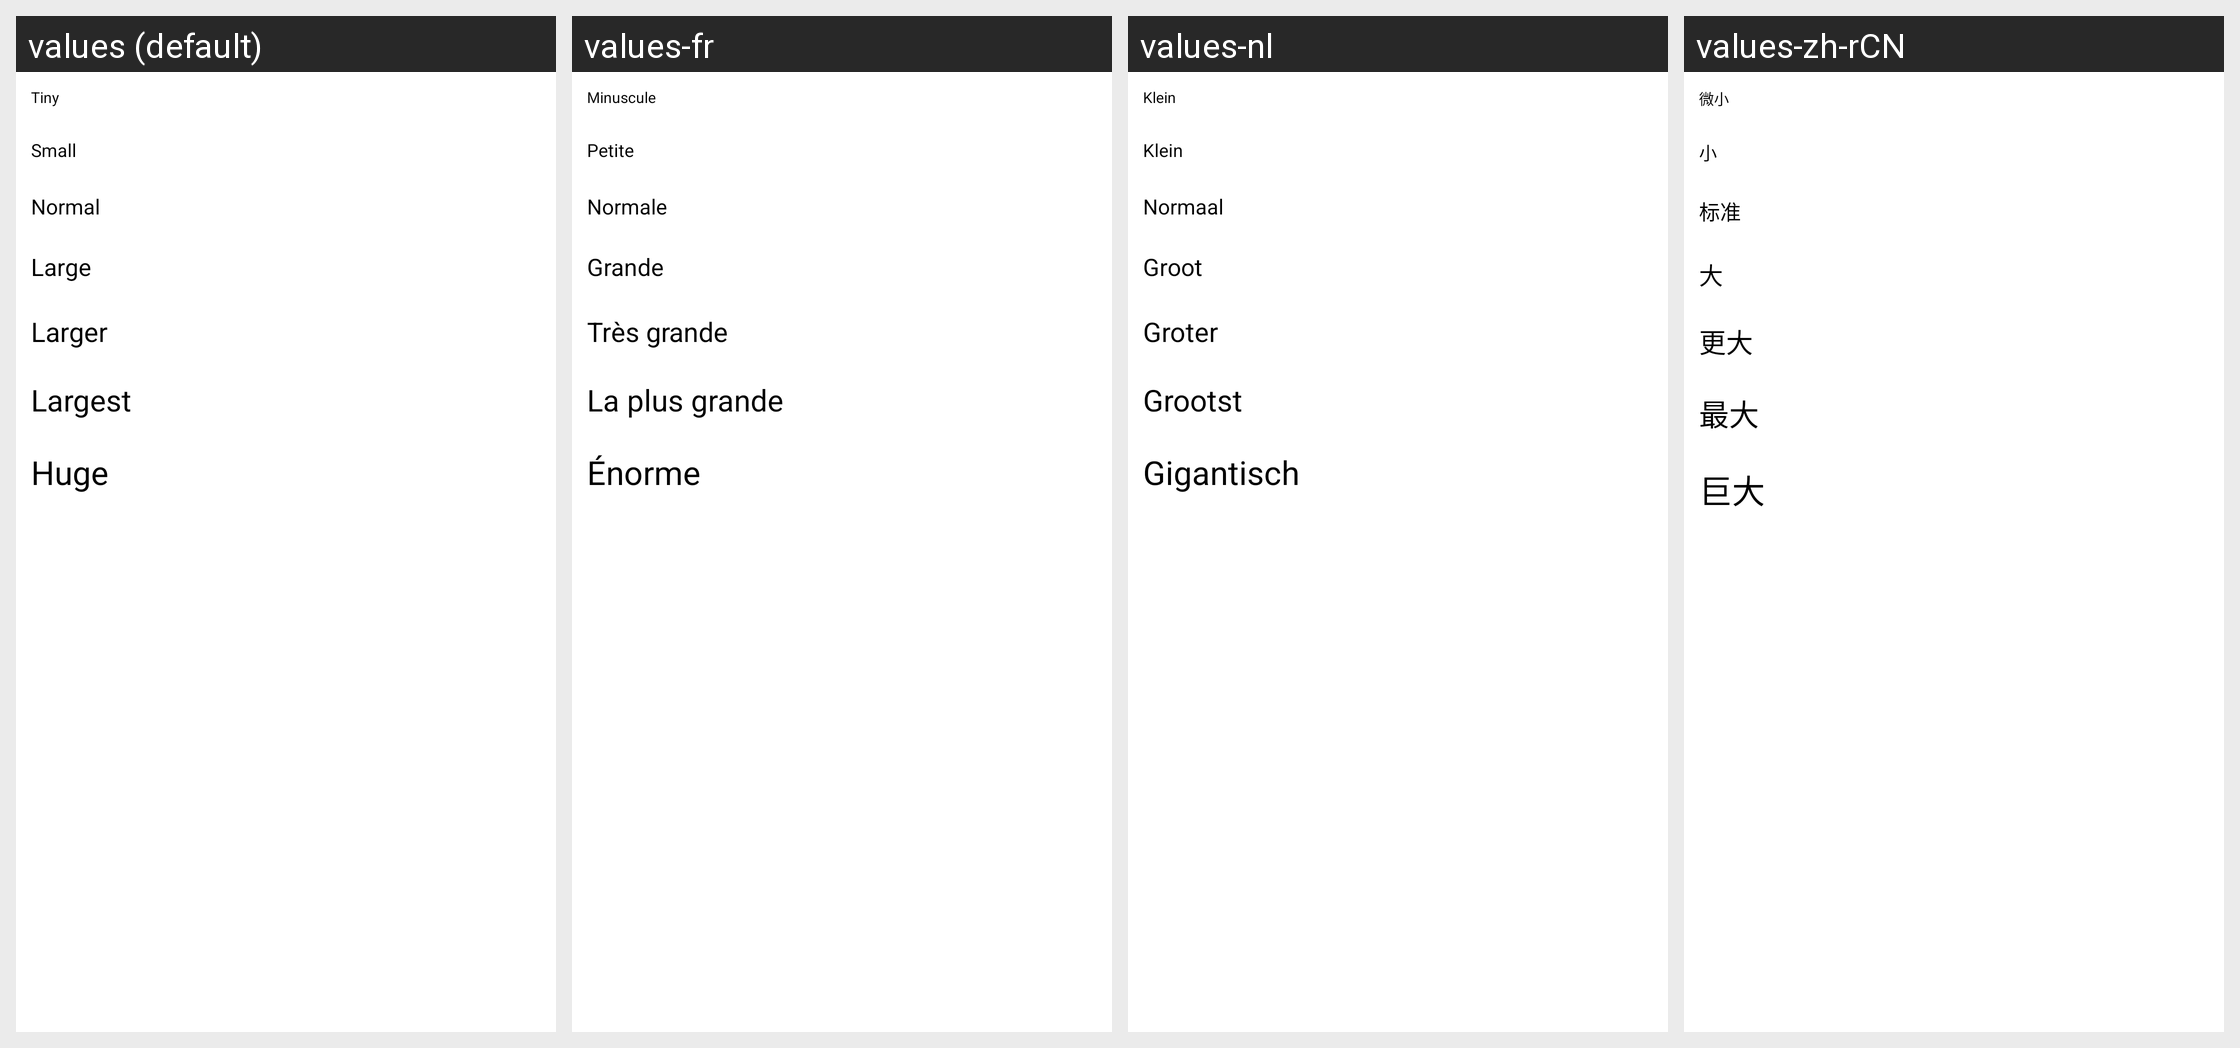

The same Android screen rendered under several of its app's locales, left to right. List the strings drawn on it with the default value and each locale's translation.
Android screen res/layout/text_size_selection.xml rendered under 4 locales, left to right: values (default), values-fr, values-nl, values-zh-rCN. Device: Nexus 5 (rendered at 1080×1920; each locale shown at half size, 540×960, under a caption strip naming it); theme AppTheme.
Other locales in the repository, not shown: values-ar, values-bg, values-bs, values-ca, values-cs, values-da, values-de, values-el, values-es, values-es-rMX, values-eu, values-fa, values-fi, values-gl, values-hu, values-id, values-is, values-it, values-ja, values-lv, values-pl, values-pt, values-pt-rBR, values-ru, values-sk, values-te, values-th, values-tr, values-uk, values-zh-rTW.
Strings drawn on this screen, with the default value and each locale's value (text and hints the layout hard-codes, and strings that could not be matched under every locale, appear in the picture but are not listed):

tiny
  values: Tiny
  values-fr: Minuscule
  values-nl: Klein
  values-zh-rCN: 微小

small
  values: Small
  values-fr: Petite
  values-nl: Klein
  values-zh-rCN: 小

normal
  values: Normal
  values-fr: Normale
  values-nl: Normaal
  values-zh-rCN: 标准

large
  values: Large
  values-fr: Grande
  values-nl: Groot
  values-zh-rCN: 大

larger
  values: Larger
  values-fr: Très grande
  values-nl: Groter
  values-zh-rCN: 更大

largest
  values: Largest
  values-fr: La plus grande
  values-nl: Grootst
  values-zh-rCN: 最大

huge
  values: Huge
  values-fr: Énorme
  values-nl: Gigantisch
  values-zh-rCN: 巨大
